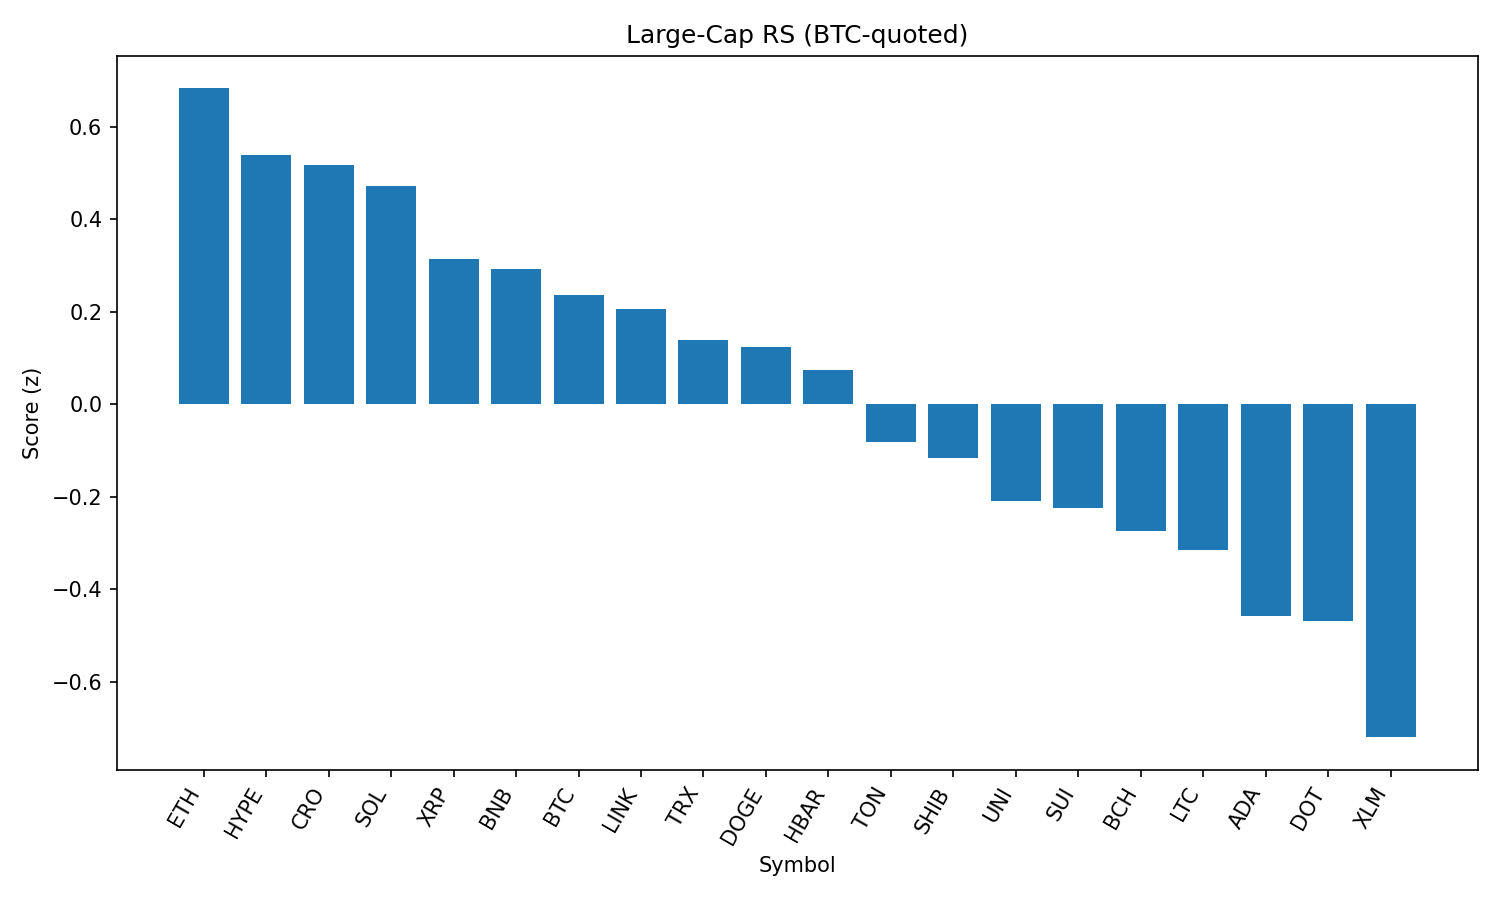

The table this chart was drawn from, first rows:
rank, name, symbol, price_btc, price_usd, pct_1h_btc, pct_24h_btc, pct_7d_btc, market_cap_rank, market_cap_usd, volume_usd, score
1, Ethereum, ETH, 0.04151, 4650, 0.3061, 0.8105, 10.6, 2, 559576063680, 36772837241, 0.6833
2, Hyperliquid, HYPE, 0.0004486, 50.27, -0.03613, 5.28, 22.3, 16, 13611819385, 565688730, 0.5401
3, Cronos, CRO, 2.45e-06, 0.2743, -1.822, 36.79, 94.02, 25, 8947736847, 1156469951, 0.5182
4, Solana, SOL, 0.00186, 208.3, -0.1163, 6.473, 15.1, 6, 112521342379, 9986570281, 0.473
5, XRP, XRP, 2.691e-05, 3.01, 0.05991, 0.3705, 5.012, 3, 179094595054, 6247841500, 0.3136
6, BNB, BNB, 0.007726, 865.5, 0.07975, -0.4485, 5.805, 5, 120480203697, 1194215966, 0.2936
7, Bitcoin, BTC, 1.0, 112011, 0.0, 0.0, 0.0, 1, 2228244740546, 37643640913, 0.2372
8, Chainlink, LINK, 0.0002176, 24.38, 0.1021, -1.139, -5.188, 13, 16478908408, 1349553161, 0.2057
9, TRON, TRX, 3.13e-06, 0.3506, 0.02611, -1.982, 2.08, 10, 33180556533, 875483732, 0.14
10, Dogecoin, DOGE, 1.98e-06, 0.2213, -0.1411, 1.42, 4.107, 9, 33268849001, 1905895498, 0.1248
11, Hedera, HBAR, 2.15e-06, 0.2414, -0.132, 0.02129, 4.648, 24, 10219690747, 222355554, 0.07391
12, Toncoin, TON, 2.851e-05, 3.19, -0.2284, -0.2596, -0.3968, 28, 8196069991, 170653336, -0.08075
13, Shiba Inu, SHIB, 1.12197e-10, 1.257e-05, -0.2904, -0.2411, 3.6, 30, 7399999300, 182427040, -0.1171
14, Uniswap, UNI, 8.961e-05, 10.04, -0.3908, 1.085, -1.855, 34, 6019952264, 386592402, -0.2085
15, Sui, SUI, 3.116e-05, 3.49, -0.409, 0.4842, 1.869, 18, 12238985158, 1096093031, -0.2249
16, Bitcoin Cash, BCH, 0.004978, 557.7, -0.504, 1.755, 1.927, 21, 11103845898, 305221334, -0.2737
17, Litecoin, LTC, 0.001014, 113.5, -0.4206, -1.043, 0.64, 27, 8645450995, 625985368, -0.3143
18, Cardano, ADA, 7.76e-06, 0.8698, -0.6048, -0.1356, 2.432, 11, 31698873489, 1430572465, -0.459
19, Polkadot, DOT, 3.481e-05, 3.9, -0.6269, -0.03088, 4.095, 35, 5929815534, 220570912, -0.4688
20, Stellar, XLM, 3.43e-06, 0.3845, -0.6591, -4.051, -1.483, 20, 12046431891, 445052310, -0.7203
21, Avalanche, AVAX, 0.0002228, 24.96, -1.079, 2.813, 9.274, 22, 10534545785, 644842244, -0.7943
